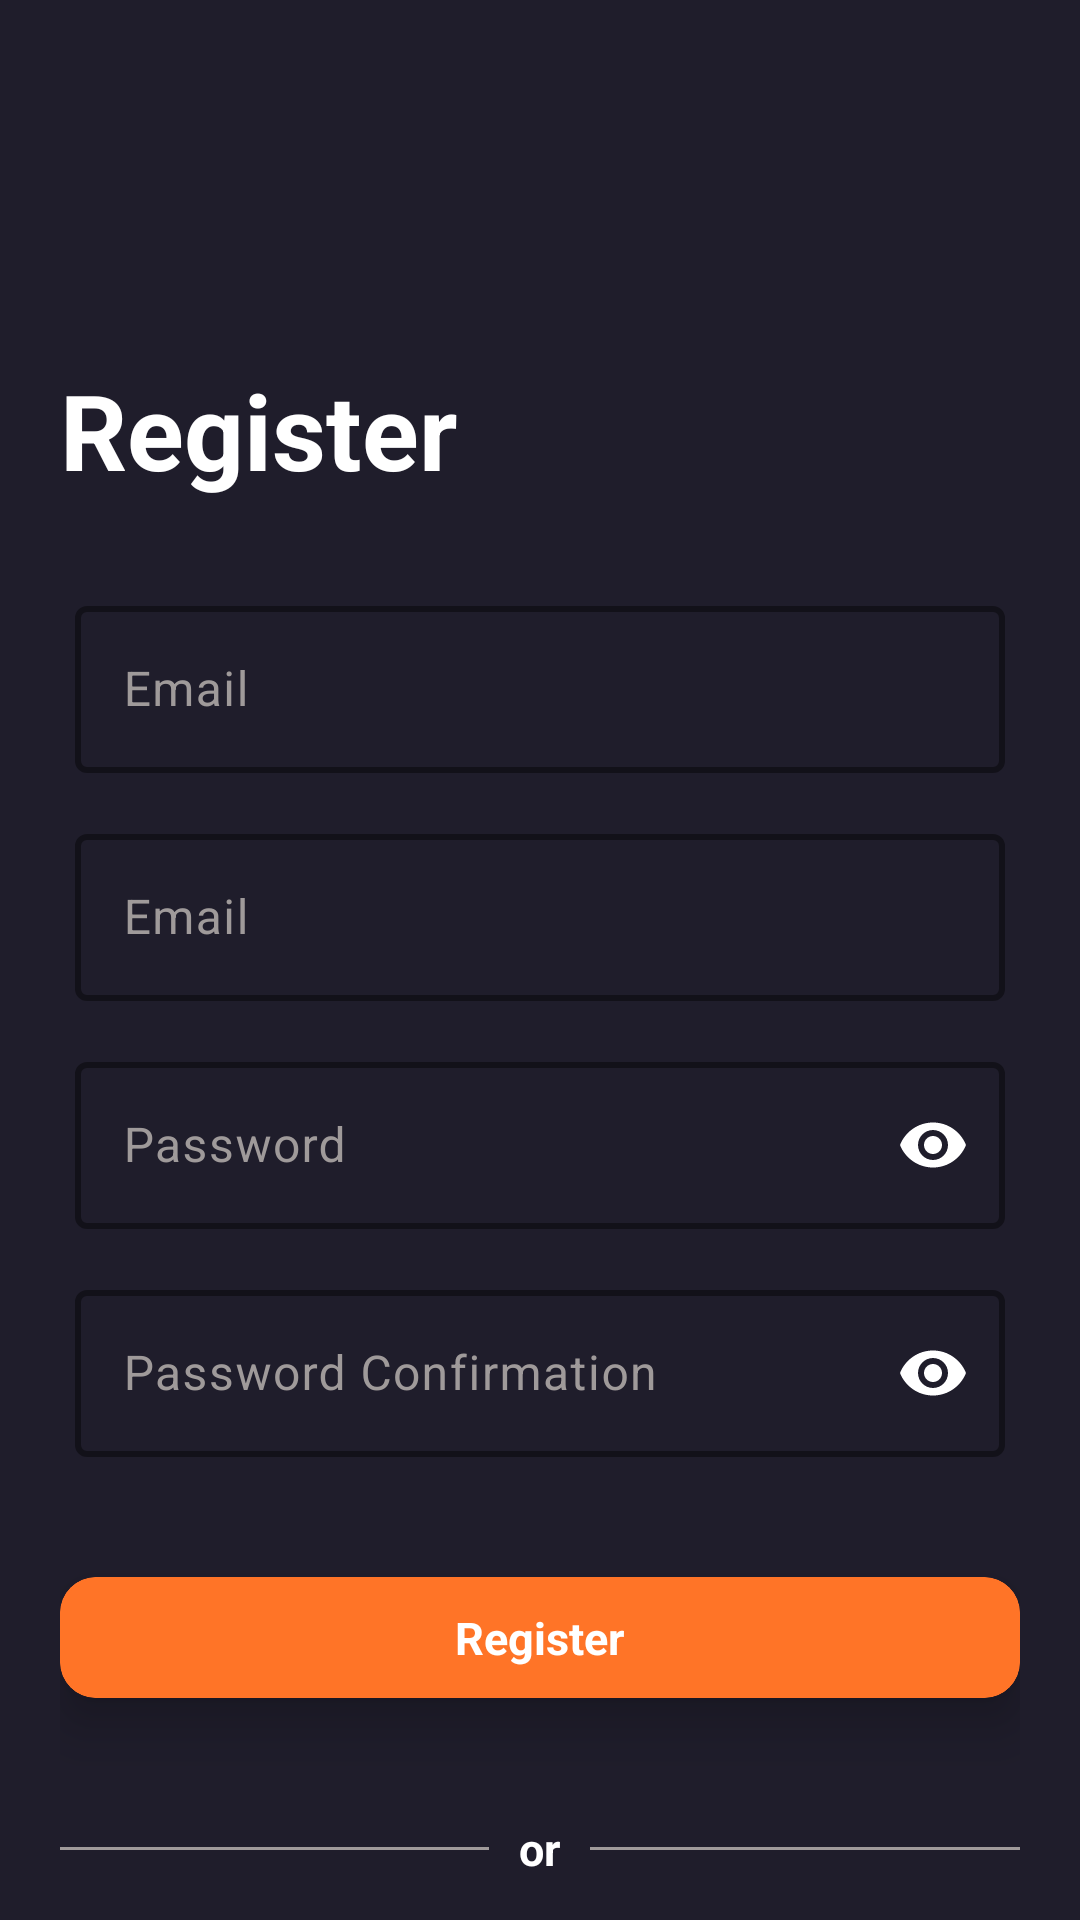

This screen was rendered from an Android layout file. Write that file and the resources it references.
<!-- AndroidManifest.xml: application theme Theme.MoviesApp -->
<!-- res/layout/activity_register.xml -->
<?xml version="1.0" encoding="utf-8"?>
<androidx.constraintlayout.widget.ConstraintLayout xmlns:android="http://schemas.android.com/apk/res/android"
    xmlns:app="http://schemas.android.com/apk/res-auto"
    xmlns:tools="http://schemas.android.com/tools"
    android:id="@+id/main"
    android:layout_width="match_parent"
    android:layout_height="match_parent"
    android:background="@color/main_color"
    tools:context=".LoginActivity">

    <ScrollView
        android:layout_width="match_parent"
        android:layout_height="match_parent"
        android:scrollbars="none"
        app:layout_constraintBottom_toBottomOf="parent"
        app:layout_constraintEnd_toEndOf="parent"
        app:layout_constraintStart_toStartOf="parent"
        app:layout_constraintTop_toTopOf="parent">

        <LinearLayout
            android:layout_width="match_parent"
            android:layout_height="wrap_content"
            android:layout_margin="20dp"
            android:orientation="vertical">
            <TextView
                android:layout_marginTop="100dp"
                android:layout_width="wrap_content"
                android:layout_height="wrap_content"
                android:text="@string/register_txt1"
                android:textSize="35sp"
                android:textStyle="bold"
                android:textColor="@color/white">
            </TextView>
            <com.google.android.material.textfield.TextInputLayout
                android:layout_width="match_parent"
                android:layout_height="wrap_content"
                android:layout_weight="1"
                android:textColorHint="@color/grey"
                app:hintTextColor="@color/orange"
                app:cursorColor="@color/white"
                app:boxStrokeColor="@color/grey"
                app:boxStrokeWidth="2dp"
                android:hint="@string/login_txt2"
                android:layout_marginTop="25dp"
                android:padding="5dp">

                <com.google.android.material.textfield.TextInputEditText
                    android:id="@+id/user_name_txt"
                    android:layout_width="match_parent"
                    android:imeOptions="actionSearch"
                    android:inputType="text"
                    android:textColor="@color/white"
                    android:layout_height="wrap_content"
                    android:lines="1">

                </com.google.android.material.textfield.TextInputEditText>
            </com.google.android.material.textfield.TextInputLayout>
            <com.google.android.material.textfield.TextInputLayout
            android:layout_width="match_parent"
            android:layout_height="wrap_content"
            android:layout_weight="1"
            android:textColorHint="@color/grey"
            app:hintTextColor="@color/orange"
            app:cursorColor="@color/white"
            app:boxStrokeColor="@color/grey"
            app:boxStrokeWidth="2dp"
            android:hint="@string/register_txt3"
            android:layout_marginTop="5dp"
            android:padding="5dp">

            <com.google.android.material.textfield.TextInputEditText
                android:id="@+id/email_txt"
                android:layout_width="match_parent"
                android:imeOptions="actionSearch"
                android:inputType="text"
                android:textColor="@color/white"
                android:layout_height="wrap_content"
                android:lines="1">

            </com.google.android.material.textfield.TextInputEditText>
        </com.google.android.material.textfield.TextInputLayout>
            <com.google.android.material.textfield.TextInputLayout
                android:layout_width="match_parent"
                android:layout_height="wrap_content"
                android:layout_weight="1"
                android:textColorHint="@color/grey"
                app:boxStrokeColor="@color/grey"
                app:hintTextColor="@color/orange"
                app:cursorColor="@color/white"
                android:hint="@string/login_txt3"
                app:boxStrokeWidth="2dp"
                app:passwordToggleEnabled="true"
                app:passwordToggleTint="@color/white"
                android:layout_marginTop="5dp"
                android:padding="5dp">

                <com.google.android.material.textfield.TextInputEditText
                    android:id="@+id/password_txt"
                    android:layout_width="match_parent"
                    android:imeOptions="actionSearch"
                    android:textColorHint="@color/grey"
                    android:inputType="textPassword"

                    android:layout_height="wrap_content"
                    android:lines="1">

                </com.google.android.material.textfield.TextInputEditText>
            </com.google.android.material.textfield.TextInputLayout>
            <com.google.android.material.textfield.TextInputLayout
                android:layout_width="match_parent"
                android:layout_height="wrap_content"
                android:layout_weight="1"
                android:textColorHint="@color/grey"
                app:boxStrokeColor="@color/grey"
                app:hintTextColor="@color/orange"
                app:cursorColor="@color/white"
                android:hint="@string/register_txt2"
                app:boxStrokeWidth="2dp"
                app:passwordToggleEnabled="true"
                app:passwordToggleTint="@color/white"
                android:layout_marginTop="5dp"
                android:padding="5dp">

                <com.google.android.material.textfield.TextInputEditText
                    android:layout_width="match_parent"
                    android:imeOptions="actionSearch"
                    android:textColorHint="@color/grey"
                    android:inputType="textPassword"
                    android:id="@+id/password2_txt"
                    android:layout_height="wrap_content"
                    android:lines="1">

                </com.google.android.material.textfield.TextInputEditText>
            </com.google.android.material.textfield.TextInputLayout>


            <com.google.android.material.card.MaterialCardView
                android:id="@+id/register_btn"
                android:layout_width="match_parent"
                android:layout_height="wrap_content"
                android:layout_marginTop="35dp"
                app:cardCornerRadius="12dp"
                app:strokeColor="@color/orange"
                android:clickable="true"
                android:backgroundTint="@color/orange"
                app:cardElevation="10dp">
                <TextView
                    android:layout_width="wrap_content"
                    android:layout_height="wrap_content"
                    android:layout_margin="10dp"
                    android:layout_gravity="center"
                    android:textStyle="bold"
                    android:textColor="@color/white"
                    android:text="@string/register_txt1"
                    android:textSize="15sp">

                </TextView>
            </com.google.android.material.card.MaterialCardView>
            <LinearLayout
                android:layout_marginTop="40dp"
                android:layout_width="match_parent"
                android:layout_height="wrap_content"
                android:orientation="horizontal">
                <View
                    android:layout_width="0dp"
                    android:layout_height="1dp"
                    android:layout_weight="1"
                    android:layout_gravity="center"
                    android:background="@color/grey">
                </View>
                <TextView
                    android:layout_width="wrap_content"
                    android:layout_height="wrap_content"
                    android:layout_gravity="center"
                    android:textStyle="bold"
                    android:layout_marginLeft="10dp"
                    android:layout_marginRight="10dp"
                    android:textColor="@color/white"
                    android:text="@string/login_txt5"
                    android:textSize="15sp">

                </TextView>
                <View
                    android:layout_width="0dp"
                    android:layout_height="1dp"
                    android:layout_weight="1"
                    android:layout_gravity="center"
                    android:background="@color/grey">
                </View>

            </LinearLayout>
            <TextView
                android:id="@+id/login_btn"
                android:layout_width="wrap_content"
                android:layout_height="wrap_content"
                android:layout_gravity="center"
                android:text="@string/login_txt1"
                android:textColor="@color/white"
                android:layout_marginTop="20dp">
            </TextView>
        </LinearLayout>
    </ScrollView>

</androidx.constraintlayout.widget.ConstraintLayout>
<!-- resources referenced by this layout -->
<resources>
  <color name="grey">#9F9A9A</color>
  <color name="main_color">#1F1D2B</color>
  <color name="orange">#FF7427</color>
  <color name="white">#FFFFFFFF</color>
  <string name="login_txt1">Log in</string>
  <string name="login_txt2">Email</string>
  <string name="login_txt3">Password</string>
  <string name="login_txt5">or</string>
  <string name="register_txt1">Register</string>
  <string name="register_txt2">Password Confirmation</string>
  <string name="register_txt3">Email</string>
  <style name="Theme.MoviesApp" parent="Base.Theme.MoviesApp" />
  <style name="Base.Theme.MoviesApp" parent="Theme.Material3.DayNight.NoActionBar">
          <item name="colorPrimary">@color/main_color</item>
          <item name="colorPrimaryVariant">@color/grey2</item>
          <item name="colorOnPrimary">@color/grey2</item>
          <item name="colorSecondary">#007aff</item>
          <item name="colorSecondaryVariant">@color/dark_blue</item>
          <item name="colorOnSecondary">@color/dark_blue</item>
      </style>
  <color name="grey2">#787e85</color>
  <color name="dark_blue">#252836</color>
</resources>
